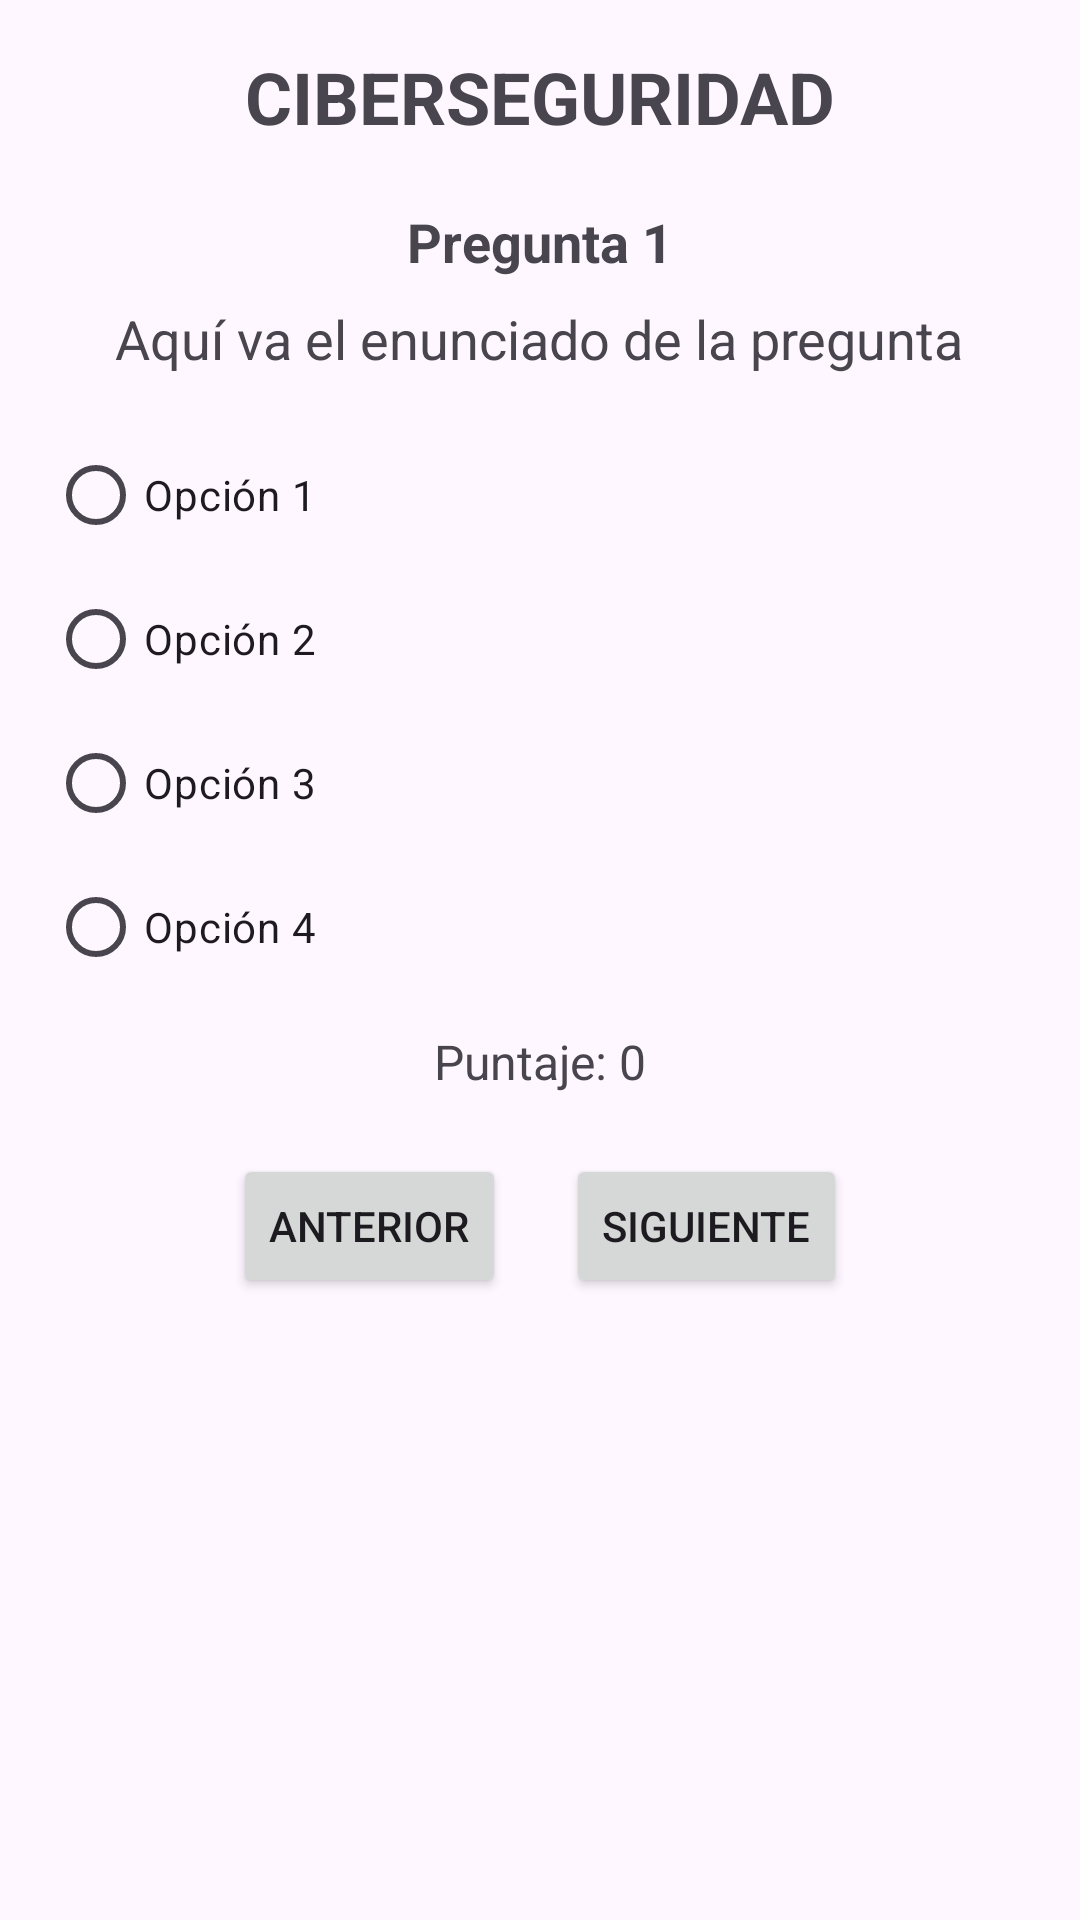

Here is an Android app screen rendered from its layout file. Give the layout XML and the strings, colors and styles it references.
<!-- AndroidManifest.xml: application theme Theme.LAB1_20203521 -->
<!-- res/layout/activity_ciberseguridad.xml -->
<?xml version="1.0" encoding="utf-8"?>
<androidx.constraintlayout.widget.ConstraintLayout xmlns:android="http://schemas.android.com/apk/res/android"
    xmlns:app="http://schemas.android.com/apk/res-auto"
    xmlns:tools="http://schemas.android.com/tools"
    android:id="@+id/main"
    android:layout_width="match_parent"
    android:layout_height="match_parent"
    tools:context=".Ciberseguridad">

    <LinearLayout
        xmlns:android="http://schemas.android.com/apk/res/android"
        android:orientation="vertical"
        android:padding="16dp"
        android:gravity="center_horizontal"
        android:layout_width="match_parent"
        android:layout_height="match_parent">

        
        <TextView
            android:id="@+id/txtTitulo"
            android:text="CIBERSEGURIDAD"
            android:textSize="24sp"
            android:textStyle="bold"
            android:gravity="center"
            android:layout_width="match_parent"
            android:layout_height="wrap_content"
            android:paddingBottom="20dp"/>

        
        <TextView
            android:id="@+id/txtPreguntaNumero"
            android:text="Pregunta 1"
            android:textSize="18sp"
            android:textStyle="bold"
            android:layout_width="wrap_content"
            android:layout_height="wrap_content"
            android:paddingBottom="8dp"/>

        <TextView
            android:id="@+id/txtPregunta"
            android:text="Aquí va el enunciado de la pregunta"
            android:textSize="18sp"
            android:layout_width="wrap_content"
            android:layout_height="wrap_content"
            android:paddingBottom="16dp"/>

        
        <RadioGroup
            android:id="@+id/radioGroupOpciones"
            android:layout_width="match_parent"
            android:layout_height="wrap_content">

            <RadioButton
                android:id="@+id/opcion1"
                android:layout_width="wrap_content"
                android:layout_height="wrap_content"
                android:text="Opción 1"/>

            <RadioButton
                android:id="@+id/opcion2"
                android:layout_width="wrap_content"
                android:layout_height="wrap_content"
                android:text="Opción 2"/>

            <RadioButton
                android:id="@+id/opcion3"
                android:layout_width="wrap_content"
                android:layout_height="wrap_content"
                android:text="Opción 3"/>

            <RadioButton
                android:id="@+id/opcion4"
                android:layout_width="wrap_content"
                android:layout_height="wrap_content"
                android:text="Opción 4"/>
        </RadioGroup>

        
        <TextView
            android:id="@+id/txtPuntajePregunta"
            android:text="Puntaje: 0"
            android:textSize="16sp"
            android:layout_width="wrap_content"
            android:layout_height="wrap_content"
            android:paddingTop="10dp"/>

        
        <LinearLayout
            android:orientation="horizontal"
            android:layout_width="match_parent"
            android:layout_height="wrap_content"
            android:gravity="center"
            android:paddingTop="20dp">

            <Button
                android:id="@+id/btnAnterior"
                android:text="Anterior"
                android:layout_width="wrap_content"
                android:layout_height="wrap_content"/>

            <Button
                android:id="@+id/btnSiguiente"
                android:text="Siguiente"
                android:layout_width="wrap_content"
                android:layout_height="wrap_content"
                android:layout_marginStart="20dp"/>
        </LinearLayout>
    </LinearLayout>

</androidx.constraintlayout.widget.ConstraintLayout>
<!-- resources referenced by this layout -->
<resources>
  <style name="Theme.LAB1_20203521" parent="Base.Theme.LAB1_20203521" />
  <style name="Base.Theme.LAB1_20203521" parent="Theme.Material3.DayNight.NoActionBar">
          
          
      </style>
</resources>
